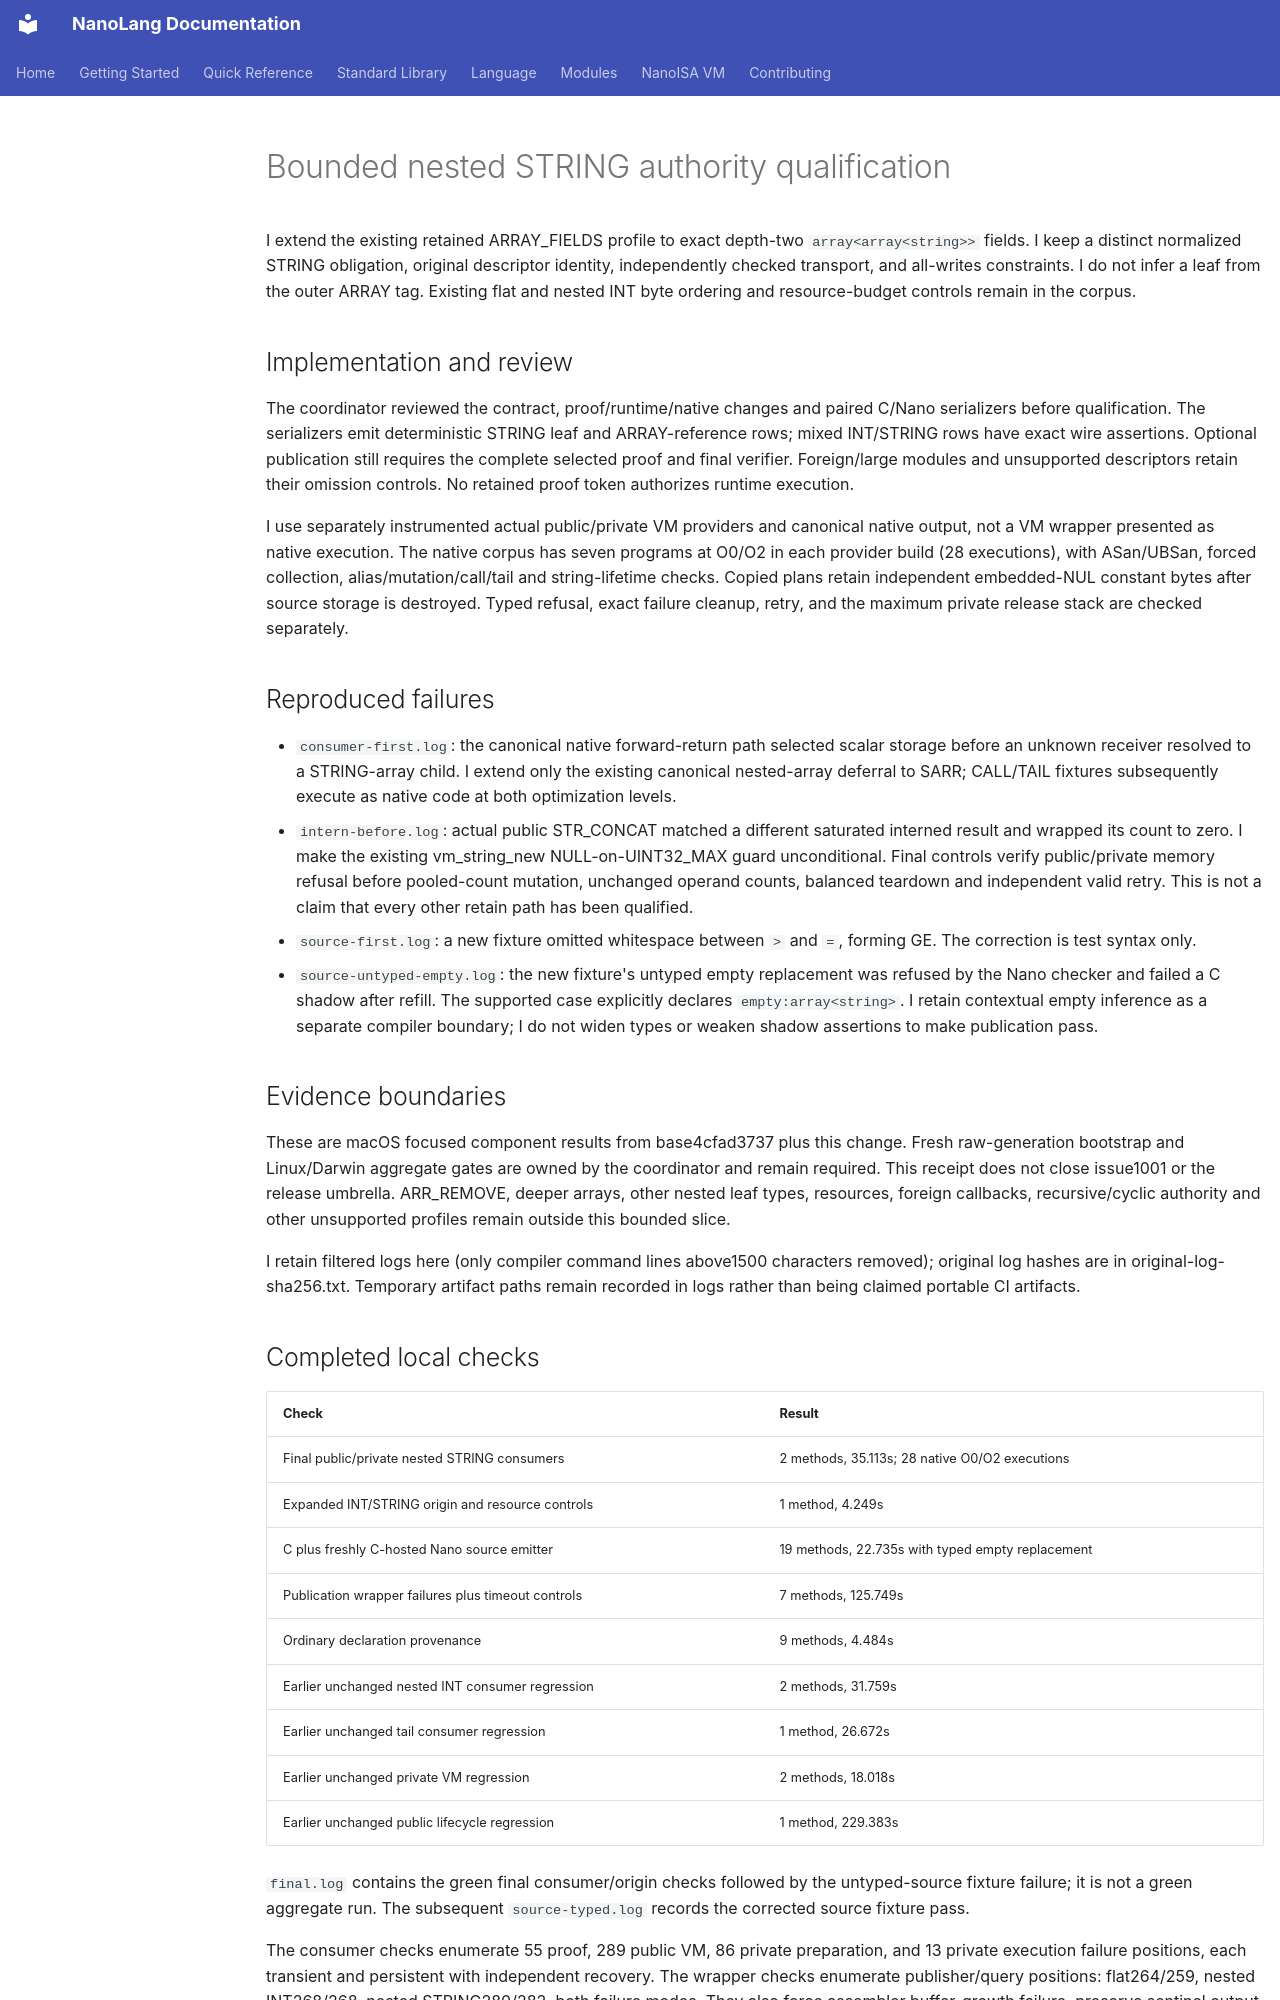

repository: jordanhubbard/nanolang · page: evidence/nested-string-array-authority-20261019/index.html · generator: mkdocs

# Bounded nested STRING authority qualification

I extend the existing retained ARRAY_FIELDS profile to exact depth-two
`array<array<string>>` fields. I keep a distinct normalized STRING obligation,
original descriptor identity, independently checked transport, and all-writes
constraints. I do not infer a leaf from the outer ARRAY tag. Existing flat and
nested INT byte ordering and resource-budget controls remain in the corpus.

## Implementation and review

The coordinator reviewed the contract, proof/runtime/native changes and paired
C/Nano serializers before qualification. The serializers emit deterministic
STRING leaf and ARRAY-reference rows; mixed INT/STRING rows have exact wire
assertions. Optional publication still requires the complete selected proof and
final verifier. Foreign/large modules and unsupported descriptors retain their
omission controls. No retained proof token authorizes runtime execution.

I use separately instrumented actual public/private VM providers and canonical
native output, not a VM wrapper presented as native execution. The native corpus
has seven programs at O0/O2 in each provider build (28 executions), with
ASan/UBSan, forced collection, alias/mutation/call/tail and string-lifetime checks.
Copied plans retain independent embedded-NUL constant bytes after source storage
is destroyed. Typed refusal, exact failure cleanup, retry, and the maximum
private release stack are checked separately.

## Reproduced failures

* `consumer-first.log`: the canonical native forward-return path selected scalar
  storage before an unknown receiver resolved to a STRING-array child. I extend
  only the existing canonical nested-array deferral to SARR; CALL/TAIL fixtures
  subsequently execute as native code at both optimization levels.
* `intern-before.log`: actual public STR_CONCAT matched a different saturated
  interned result and wrapped its count to zero. I make the existing
  vm_string_new NULL-on-UINT32_MAX guard unconditional. Final controls verify
  public/private memory refusal before pooled-count mutation, unchanged operand
  counts, balanced teardown and independent valid retry. This is not a claim
  that every other retain path has been qualified.
* `source-first.log`: a new fixture omitted whitespace between `>` and `=`,
  forming GE. The correction is test syntax only.
* `source-untyped-empty.log`: the new fixture's untyped empty replacement was
  refused by the Nano checker and failed a C shadow after refill. The supported
  case explicitly declares `empty:array<string>`. I retain contextual empty
  inference as a separate compiler boundary; I do not widen types or weaken
  shadow assertions to make publication pass.

## Evidence boundaries

These are macOS focused component results from base4cfad3737 plus this change.
Fresh raw-generation bootstrap and Linux/Darwin aggregate gates are owned by the
coordinator and remain required. This receipt does not close issue1001 or the
release umbrella. ARR_REMOVE, deeper arrays, other nested leaf types, resources,
foreign callbacks, recursive/cyclic authority and other unsupported profiles
remain outside this bounded slice.

I retain filtered logs here (only compiler command lines above1500 characters
removed); original log hashes are in original-log-sha256.txt. Temporary artifact
paths remain recorded in logs rather than being claimed portable CI artifacts.
